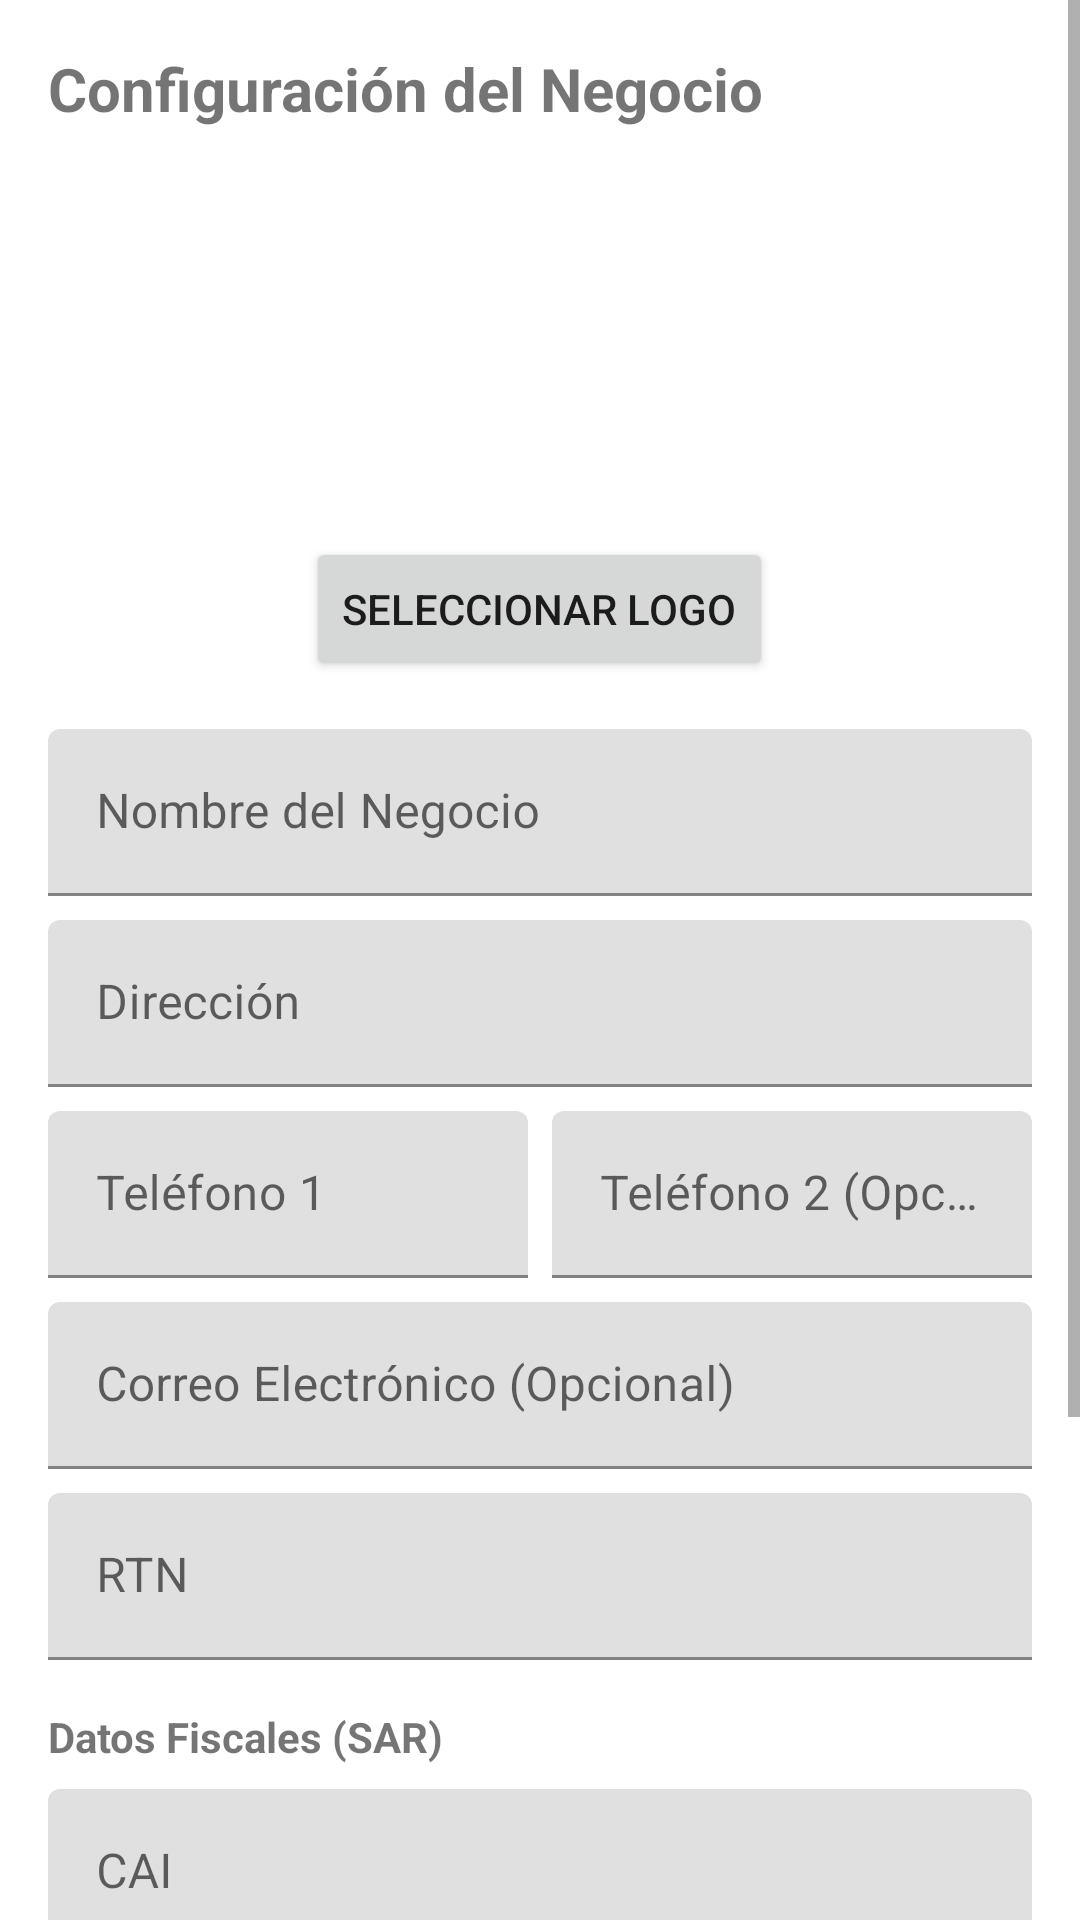

Android layout source for this screen:
<!-- AndroidManifest.xml: application theme Theme.XatruchPOS -->
<!-- res/layout/fragment_settings.xml -->
<?xml version="1.0" encoding="utf-8"?>
<ScrollView xmlns:android="http://schemas.android.com/apk/res/android"
    xmlns:app="http://schemas.android.com/apk/res-auto"
    android:layout_width="match_parent"
    android:layout_height="match_parent">

    <LinearLayout
        android:layout_width="match_parent"
        android:layout_height="wrap_content"
        android:orientation="vertical"
        android:padding="16dp">

        <TextView
            android:layout_width="match_parent"
            android:layout_height="wrap_content"
            android:text="Configuración del Negocio"
            android:textSize="20sp"
            android:textStyle="bold"
            android:layout_marginBottom="16dp"/>

        <ImageView
            android:id="@+id/img_logo"
            android:layout_width="120dp"
            android:layout_height="120dp"
            android:layout_gravity="center"
            android:src="@drawable/ic_gallery_black_24dp"
            android:background="?attr/selectableItemBackground"
            android:scaleType="centerInside"/>

        <Button
            android:id="@+id/btn_select_logo"
            android:layout_width="wrap_content"
            android:layout_height="wrap_content"
            android:layout_gravity="center"
            android:text="Seleccionar Logo"
            android:layout_marginBottom="16dp"/>

        <com.google.android.material.textfield.TextInputLayout
            android:layout_width="match_parent"
            android:layout_height="wrap_content"
            android:hint="Nombre del Negocio">
            <com.google.android.material.textfield.TextInputEditText
                android:id="@+id/et_business_name"
                android:layout_width="match_parent"
                android:layout_height="wrap_content"/>
        </com.google.android.material.textfield.TextInputLayout>

        <com.google.android.material.textfield.TextInputLayout
            android:layout_width="match_parent"
            android:layout_height="wrap_content"
            android:layout_marginTop="8dp"
            android:hint="Dirección">
            <com.google.android.material.textfield.TextInputEditText
                android:id="@+id/et_address"
                android:layout_width="match_parent"
                android:layout_height="wrap_content"/>
        </com.google.android.material.textfield.TextInputLayout>

        <LinearLayout
            android:layout_width="match_parent"
            android:layout_height="wrap_content"
            android:orientation="horizontal"
            android:layout_marginTop="8dp">
            <com.google.android.material.textfield.TextInputLayout
                android:layout_width="0dp"
                android:layout_height="wrap_content"
                android:layout_weight="1"
                android:hint="Teléfono 1">
                <com.google.android.material.textfield.TextInputEditText
                    android:id="@+id/et_phone1"
                    android:layout_width="match_parent"
                    android:layout_height="wrap_content"
                    android:inputType="phone"/>
            </com.google.android.material.textfield.TextInputLayout>
            <com.google.android.material.textfield.TextInputLayout
                android:layout_width="0dp"
                android:layout_height="wrap_content"
                android:layout_weight="1"
                android:layout_marginStart="8dp"
                android:hint="Teléfono 2 (Opcional)">
                <com.google.android.material.textfield.TextInputEditText
                    android:id="@+id/et_phone2"
                    android:layout_width="match_parent"
                    android:layout_height="wrap_content"
                    android:inputType="phone"/>
            </com.google.android.material.textfield.TextInputLayout>
        </LinearLayout>

        <com.google.android.material.textfield.TextInputLayout
            android:layout_width="match_parent"
            android:layout_height="wrap_content"
            android:layout_marginTop="8dp"
            android:hint="Correo Electrónico (Opcional)">
            <com.google.android.material.textfield.TextInputEditText
                android:id="@+id/et_email"
                android:layout_width="match_parent"
                android:layout_height="wrap_content"
                android:inputType="textEmailAddress"/>
        </com.google.android.material.textfield.TextInputLayout>

        <com.google.android.material.textfield.TextInputLayout
            android:layout_width="match_parent"
            android:layout_height="wrap_content"
            android:layout_marginTop="8dp"
            android:hint="RTN">
            <com.google.android.material.textfield.TextInputEditText
                android:id="@+id/et_rtn"
                android:layout_width="match_parent"
                android:layout_height="wrap_content"/>
        </com.google.android.material.textfield.TextInputLayout>

        <TextView
            android:layout_width="match_parent"
            android:layout_height="wrap_content"
            android:text="Datos Fiscales (SAR)"
            android:textStyle="bold"
            android:layout_marginTop="16dp"
            android:layout_marginBottom="8dp"/>

        <com.google.android.material.textfield.TextInputLayout
            android:layout_width="match_parent"
            android:layout_height="wrap_content"
            android:hint="CAI">
            <com.google.android.material.textfield.TextInputEditText
                android:id="@+id/et_cai"
                android:layout_width="match_parent"
                android:layout_height="wrap_content"/>
        </com.google.android.material.textfield.TextInputLayout>

        <com.google.android.material.textfield.TextInputLayout
            android:layout_width="match_parent"
            android:layout_height="wrap_content"
            android:layout_marginTop="8dp"
            android:hint="Rango de Facturación (ej. 000-001-01-00000001 al 000-001-01-00010000)">
            <com.google.android.material.textfield.TextInputEditText
                android:id="@+id/et_billing_range"
                android:layout_width="match_parent"
                android:layout_height="wrap_content"/>
        </com.google.android.material.textfield.TextInputLayout>

        <com.google.android.material.textfield.TextInputLayout
            android:layout_width="match_parent"
            android:layout_height="wrap_content"
            android:layout_marginTop="8dp"
            android:hint="Número de Factura Inicial">
            <com.google.android.material.textfield.TextInputEditText
                android:id="@+id/et_initial_invoice"
                android:layout_width="match_parent"
                android:layout_height="wrap_content"
                android:inputType="number"/>
        </com.google.android.material.textfield.TextInputLayout>

        <Button
            android:id="@+id/btn_save_business_data"
            android:layout_width="match_parent"
            android:layout_height="wrap_content"
            android:layout_marginTop="24dp"
            android:text="Guardar Cambios"/>

    </LinearLayout>
</ScrollView>
<!-- resources referenced by this layout -->
<resources>
  <style name="Theme.XatruchPOS" parent="Theme.MaterialComponents.DayNight.DarkActionBar">
          
          <item name="colorPrimary">@color/purple_500</item>
          <item name="colorPrimaryVariant">@color/purple_700</item>
          <item name="colorOnPrimary">@color/white</item>
          
          <item name="colorSecondary">@color/teal_200</item>
          <item name="colorSecondaryVariant">@color/teal_700</item>
          <item name="colorOnSecondary">@color/black</item>
          
          <item name="android:statusBarColor">?attr/colorPrimaryVariant</item>
          
      </style>
  <!-- not gathered from this repository: default colours our renderer supplied (Android Studio template values) -->
  <color name="purple_500">#FF6200EE</color>
  <color name="purple_700">#FF3700B3</color>
  <color name="teal_200">#FF03DAC5</color>
  <color name="teal_700">#FF018786</color>
  <color name="black">#FF000000</color>
  <color name="white">#FFFFFFFF</color>
</resources>
